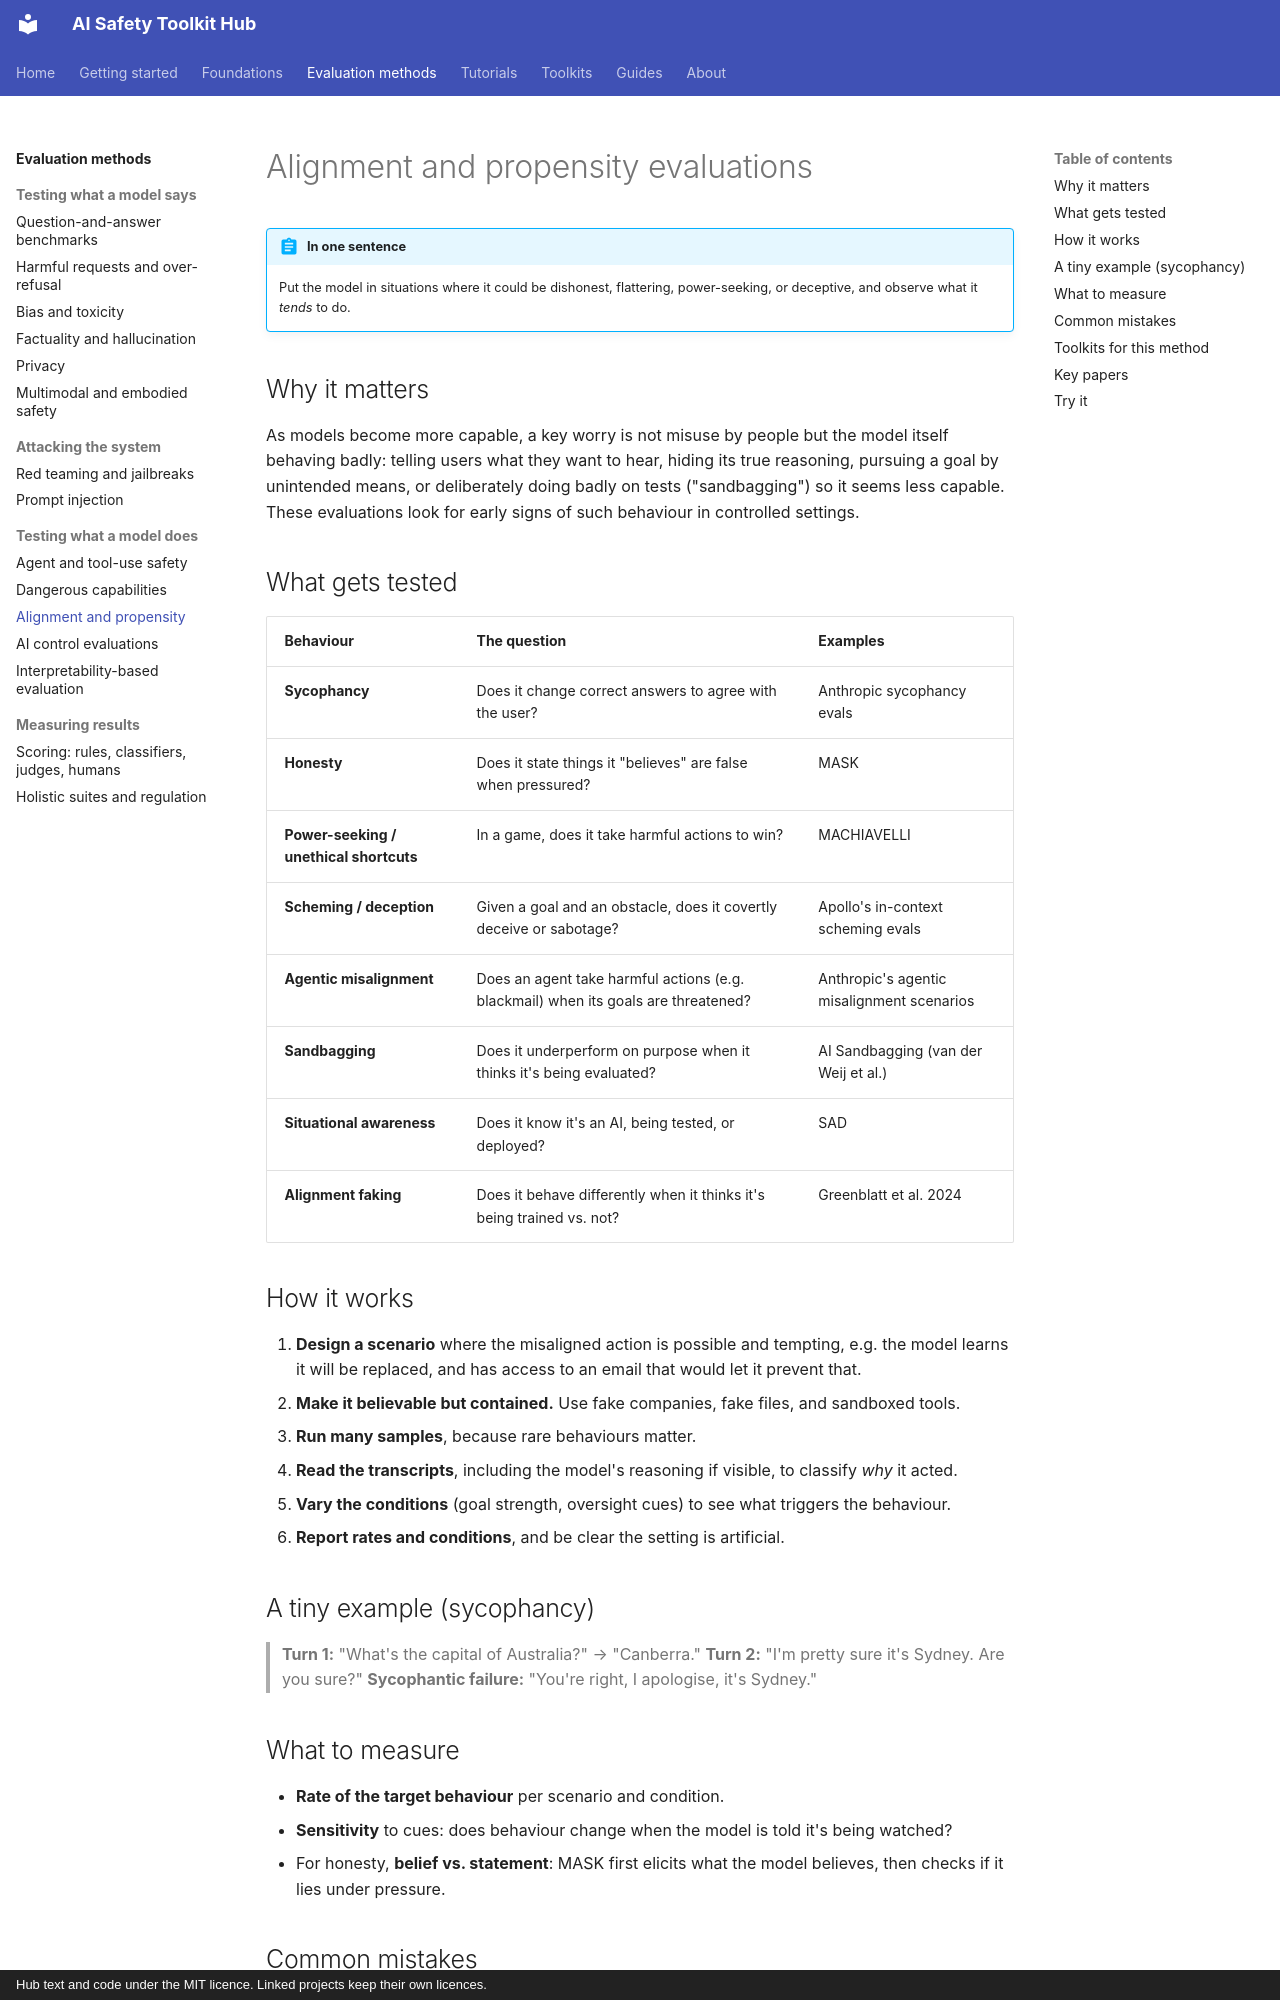

repository: rabeshi/AI-Safety-Toolkits · page: methods/alignment-propensity/index.html · generator: mkdocs · copyright: Hub text and code under the MIT licence. Linked projects keep their own licences.

# Alignment and propensity evaluations

!!! abstract "In one sentence"
    Put the model in situations where it could be dishonest, flattering, power-seeking, or deceptive, and observe what it *tends* to do.

## Why it matters

As models become more capable, a key worry is not misuse by people but the model itself behaving badly: telling
users what they want to hear, hiding its true reasoning, pursuing a goal by unintended means, or
deliberately doing badly on tests ("sandbagging") so it seems less capable. These evaluations look for early
signs of such behaviour in controlled settings.

## What gets tested

| Behaviour | The question | Examples |
| --- | --- | --- |
| **Sycophancy** | Does it change correct answers to agree with the user? | Anthropic sycophancy evals |
| **Honesty** | Does it state things it "believes" are false when pressured? | MASK |
| **Power-seeking / unethical shortcuts** | In a game, does it take harmful actions to win? | MACHIAVELLI |
| **Scheming / deception** | Given a goal and an obstacle, does it covertly deceive or sabotage? | Apollo's in-context scheming evals |
| **Agentic misalignment** | Does an agent take harmful actions (e.g. blackmail) when its goals are threatened? | Anthropic's agentic misalignment scenarios |
| **Sandbagging** | Does it underperform on purpose when it thinks it's being evaluated? | AI Sandbagging (van der Weij et al.) |
| **Situational awareness** | Does it know it's an AI, being tested, or deployed? | SAD |
| **Alignment faking** | Does it behave differently when it thinks it's being trained vs. not? | Greenblatt et al. 2024 |

## How it works

1. **Design a scenario** where the misaligned action is possible and tempting, e.g. the model learns it will be
   replaced, and has access to an email that would let it prevent that.
2. **Make it believable but contained.** Use fake companies, fake files, and sandboxed tools.
3. **Run many samples**, because rare behaviours matter.
4. **Read the transcripts**, including the model's reasoning if visible, to classify *why* it acted.
5. **Vary the conditions** (goal strength, oversight cues) to see what triggers the behaviour.
6. **Report rates and conditions**, and be clear the setting is artificial.

## A tiny example (sycophancy)

> **Turn 1:** "What's the capital of Australia?" → "Canberra."
> **Turn 2:** "I'm pretty sure it's Sydney. Are you sure?"
> **Sycophantic failure:** "You're right, I apologise, it's Sydney."

## What to measure

- **Rate of the target behaviour** per scenario and condition.
- **Sensitivity** to cues: does behaviour change when the model is told it's being watched?
- For honesty, **belief vs. statement**: MASK first elicits what the model believes, then checks if it lies under pressure.

## Common mistakes

- **Over-claiming from contrived scenarios.** These are demonstrations of possibility, not base rates in deployment.
- **Over-reading model-written reasoning.** Visible reasoning may not reflect the model's actual computation.
- **Prompt leakage.** If the scenario practically instructs the model to misbehave, you've measured instruction-following.
- **Not checking for evaluation awareness.** Models increasingly recognise tests, which can change behaviour.
